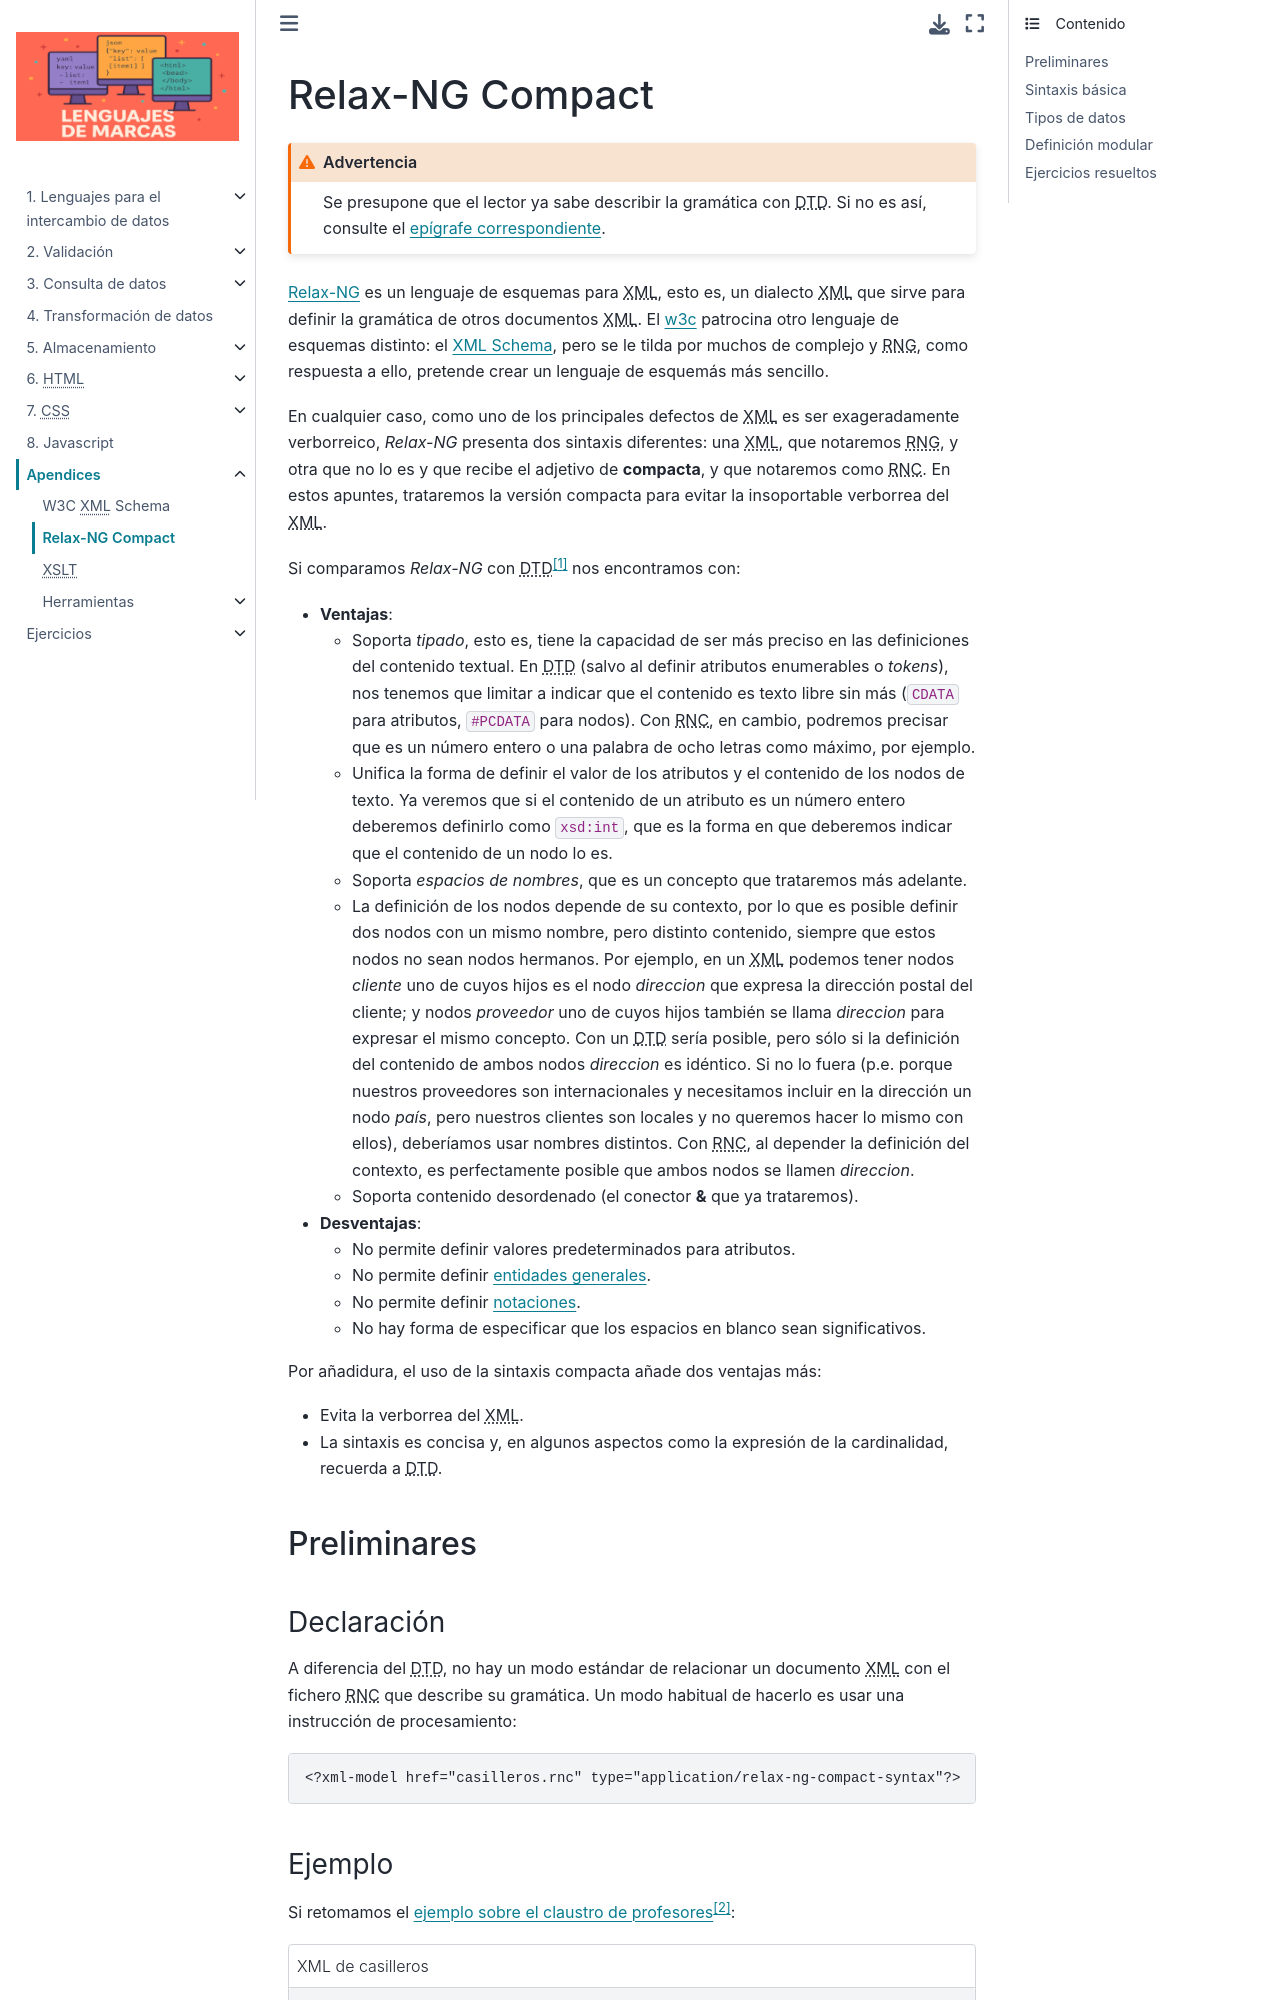

repository: sio2sio2/LM · page: 98.apendices/22.rnc.html · generator: sphinx

.. highlight:: rnc

.. _rnc:

Relax-NG Compact
****************
.. warning:: Se presupone que el lector ya sabe describir la gramática con
   |DTD|. Si no es así, consulte el :ref:`epígrafe correspondiente <dtd>`.

`Relax-NG <http://www.relaxng.org/>`_ es un lenguaje de esquemas para |XML|,
esto es, un dialecto |XML| que sirve para definir la gramática de otros
documentos |XML|. El `w3c <https://www.w3c.es/>`_  patrocina otro lenguaje de
esquemas distinto: el `XML Schema <https://www.w3.org/standards/xml/schema>`_,
pero se le tilda por muchos de complejo y |RNG|, como respuesta a ello, pretende
crear un lenguaje de esquemás más sencillo.

En cualquier caso, como uno de los principales defectos de |XML| es ser
exageradamente verborreico, *Relax-NG* presenta dos sintaxis diferentes: una
|XML|, que notaremos |RNG|, y otra que no lo es y que recibe el adjetivo de
**compacta**, y que notaremos como |RNC|. En estos apuntes, trataremos la
versión compacta para evitar la insoportable verborrea del |XML|.

Si comparamos *Relax-NG* con |DTD|\ [#]_ nos encontramos con:

* **Ventajas**:

  - Soporta *tipado*, esto es, tiene la capacidad de ser más preciso en las
    definiciones del contenido textual. En |DTD| (salvo al definir atributos
    enumerables o *tokens*), nos tenemos que limitar a indicar que el contenido
    es texto libre sin más (``CDATA`` para atributos, ``#PCDATA`` para nodos).
    Con |RNC|, en cambio, podremos precisar que es un número entero o una
    palabra de ocho letras como máximo, por ejemplo.

  - Unifica la forma de definir el valor de los atributos y el contenido de los
    nodos de texto. Ya veremos que si el contenido de un atributo es un número
    entero deberemos definirlo como :code:`xsd:int`, que es la forma en que
    deberemos indicar que el contenido de un nodo lo es.

  - Soporta *espacios de nombres*, que es un concepto que trataremos más
    adelante.
